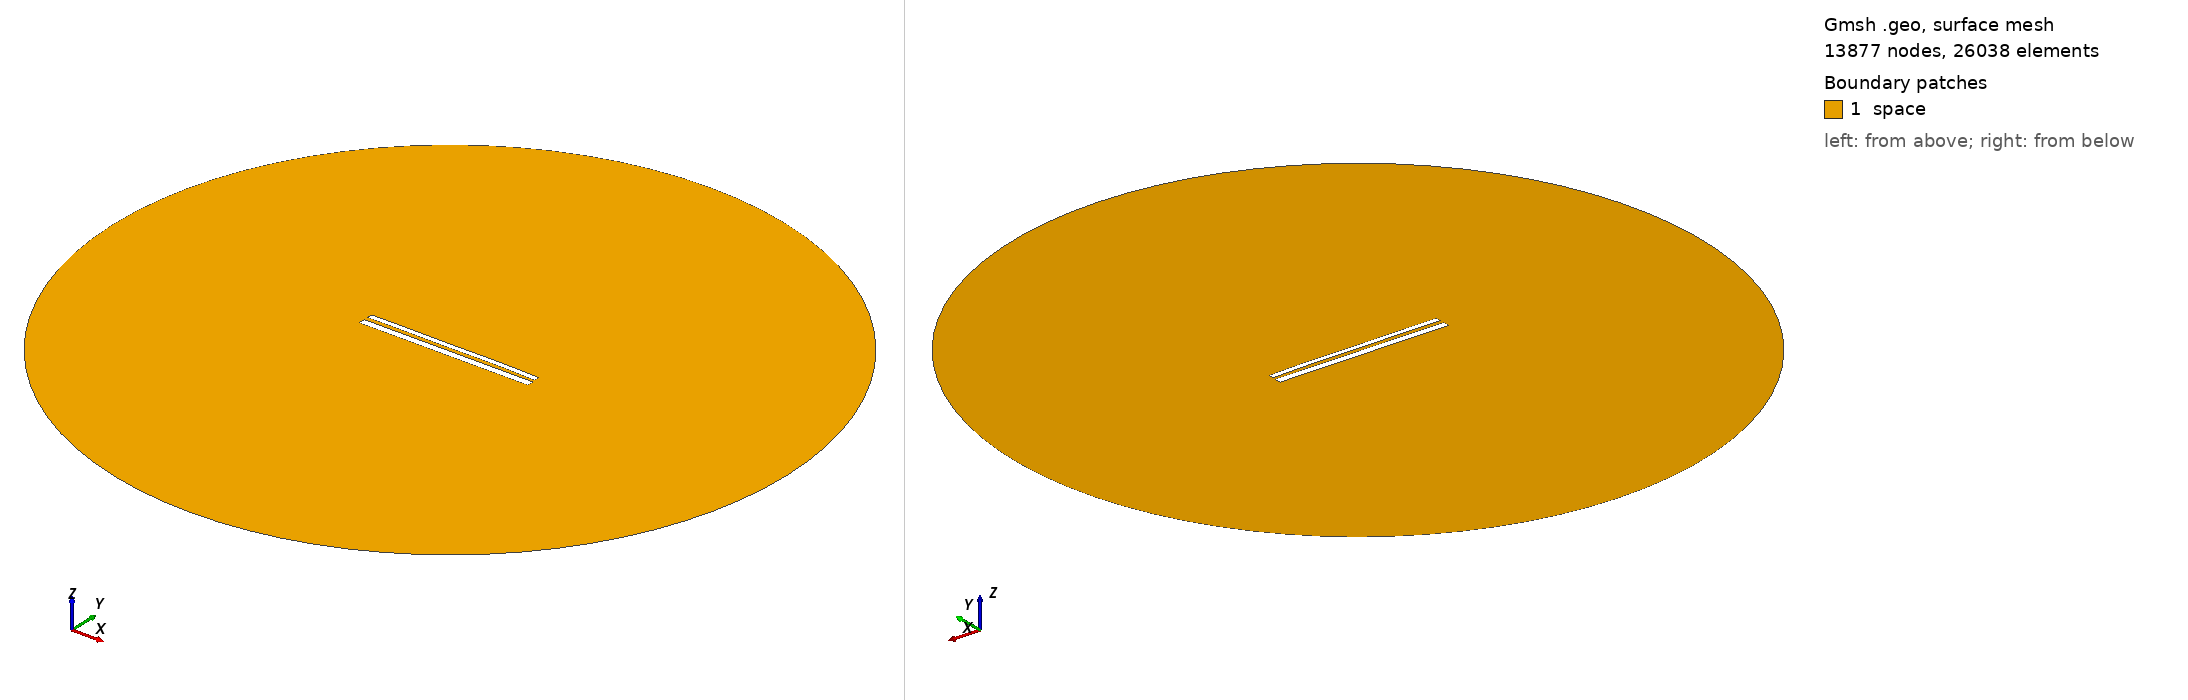

Gmsh geometry script, surface-meshed: 13877 nodes, 26038 surface elements. Boundary patches (legend numbers): 1 space. Left view from above one corner, right view from below the opposite corner. Legend entries are the model's physical surfaces. The drawing asked Gmsh for element sizes between 1% and 20% of the model's largest extent; the script's own settings can give other sizes.

=== 11334.geo (drawn) ===
//---------------------------------------
// Geometry kernel
//---------------------------------------

SetFactory("OpenCASCADE");



//---------------------------------------
// Parameters of the geometry
//---------------------------------------

// Overetch of the upper plate
overetch = 0.375;

// Distance between the plates
distance = 2.25;

// Discretization over the x axis (for the deformation)
nx = 50; 

// Length of the plate
L = 100 - overetch; 

// Number of modes
n = 4; 

// 1st mode coefficient
coeff(1) = -0.15;
beta(1) = 0.596864 * 3.1415926535 / L;

// 2nd mode coefficient
coeff(2) = 0.07499999999999998;
beta(2) = 1.49418 * 3.1415926535 / L;

// 3rd mode coefficient
coeff(3) = -0.075;
beta(3) = 2.50025 * 3.1415926535 / L;

// 4th mode coefficient
coeff(4) = 0.07499999999999998;
beta(4) = 3.49999 * 3.1415926535 / L;



//---------------------------------------
// Upper plate (deformed rectangle)
//---------------------------------------

// Coordiantes of the upper plate
xmin = -50;
xmax = 50 - overetch;

// Height of the upper plate
yheight = 4 - 2 * overetch;

// Indexes of the points
UpperID[] = {};
LowerID[] = {};
LeftID[] = {};
RightID[] = {};

// Point index
p = 1;

// Horizontal edges
For i In {1:nx}
    x = xmin + (i-1)*(xmax - xmin)/(nx-1);

    y_bottom = distance / 2 + overetch;
    For j In {1:n}
        C = (Cosh(beta(j)*L) + Cos(beta(j)*L)) / (Sinh(beta(j)*L) + Sin(beta(j)*L));
        y_bottom  = y_bottom + coeff(j) * (Cosh(beta(j)*(x+50)) - Cos(beta(j)*(x+50)) - C * (Sinh(beta(j)*(x+50)) - Sin(beta(j)*(x+50))));
    EndFor

    y_top = y_bottom + yheight;

    Point(p) = {x, y_top, 0, 1.0};
    UpperID[i] = p;
    p = p + 1;

    Point(p) = {x, y_bottom, 0, 1.0};
    LowerID[i] = p;
    p = p + 1;
EndFor

// Create point lists
UpperPts[] = {}; LowerPts[] = {};
For i In {1:nx}
  UpperPts[] += {UpperID[i]};
  LowerPts[] += {LowerID[i]};
EndFor

// Build splines
Spline(1) = {UpperPts[]};
Spline(2) = {LowerPts[]};
Line(3) = {LowerPts[nx-1], UpperPts[nx-1]};
Line(4) = {LowerPts[0], UpperPts[0]};

// Build the plane surface
Curve Loop(1) = {2, 3, -1, -4};
Plane Surface(1) = {1};



//---------------------------------------
// Lower plate (rectangle)
//---------------------------------------

// Vertices
Point(1001) = {-50, -1, 0, 1.0};
Point(1002) = { 50, -1, 0, 1.0};
Point(1003) = { 50,  -5, 0, 1.0};
Point(1004) = {-50,  -5, 0, 1.0};

// Edges
Line(5) = {1001, 1002};
Line(6) = {1002, 1003};
Line(7) = {1003, 1004};
Line(8) = {1004, 1001};

// Plane surface
Line Loop(2) = {5, 6, 7, 8};
Plane Surface(2) = {2}; 



//---------------------------------------
// Outer (fictious) boundary
//---------------------------------------

// Points
Point(1005) = {0, 0, 0};       // Center
Point(1006) = {200, 0, 0};     // Start point
Point(1007) = {0, 200, 0};     // 90 degrees
Point(1008) = {-200, 0, 0};    // 180 degrees
Point(1009) = {0, -200, 0};    // 270 degrees

// Circle arcs (each needs start, center, end)
Circle(9) = {1006, 1005, 1007};
Circle(10) = {1007, 1005, 1008};
Circle(11) = {1008, 1005, 1009};
Circle(12) = {1009, 1005, 1006};

// Plane surface for the entire domain
Curve Loop(3) = {9, 10, 11, 12};
Surface(3) = {3};

// Subtract the plates from the whole domain to obtain the actual domain where we want to solve the equations
BooleanDifference{ Surface{3}; Delete; }{ Surface{1}; Surface{2}; Delete; }




//---------------------------------------
// Transfinite Lines/Curves
//---------------------------------------

// Set the number of points on the boundaries
r = 7;

// Plates
Transfinite Curve {1, 2} = 50*r Using Progression 1;
Transfinite Curve {3, 4} = 2*r Using Progression 1;
Transfinite Line {5, 7} = 50*r Using Progression 1;
Transfinite Line {6, 8} = 2*r Using Progression 1;

// Outer boundary
Transfinite Line {9, 10, 11, 12} = 20 Using Progression 1;



//---------------------------------------
// Physical groups
//---------------------------------------                

// Physical curves (boundaries)
Physical Line("force_segment", 10) = {2};
Physical Line("upper_plate", 11) = {1, 3, 4};
Physical Line("lower_plate", 12) = {5, 6, 7, 8};
Physical Line("boundary", 20) = {9, 10, 11, 12};

// Physical Surfaces
Physical Surface("space", 30) = {3};



//---------------------------------------
// 6. Generate the Mesh
//---------------------------------------

// 2D mesh generation
Mesh 2;
